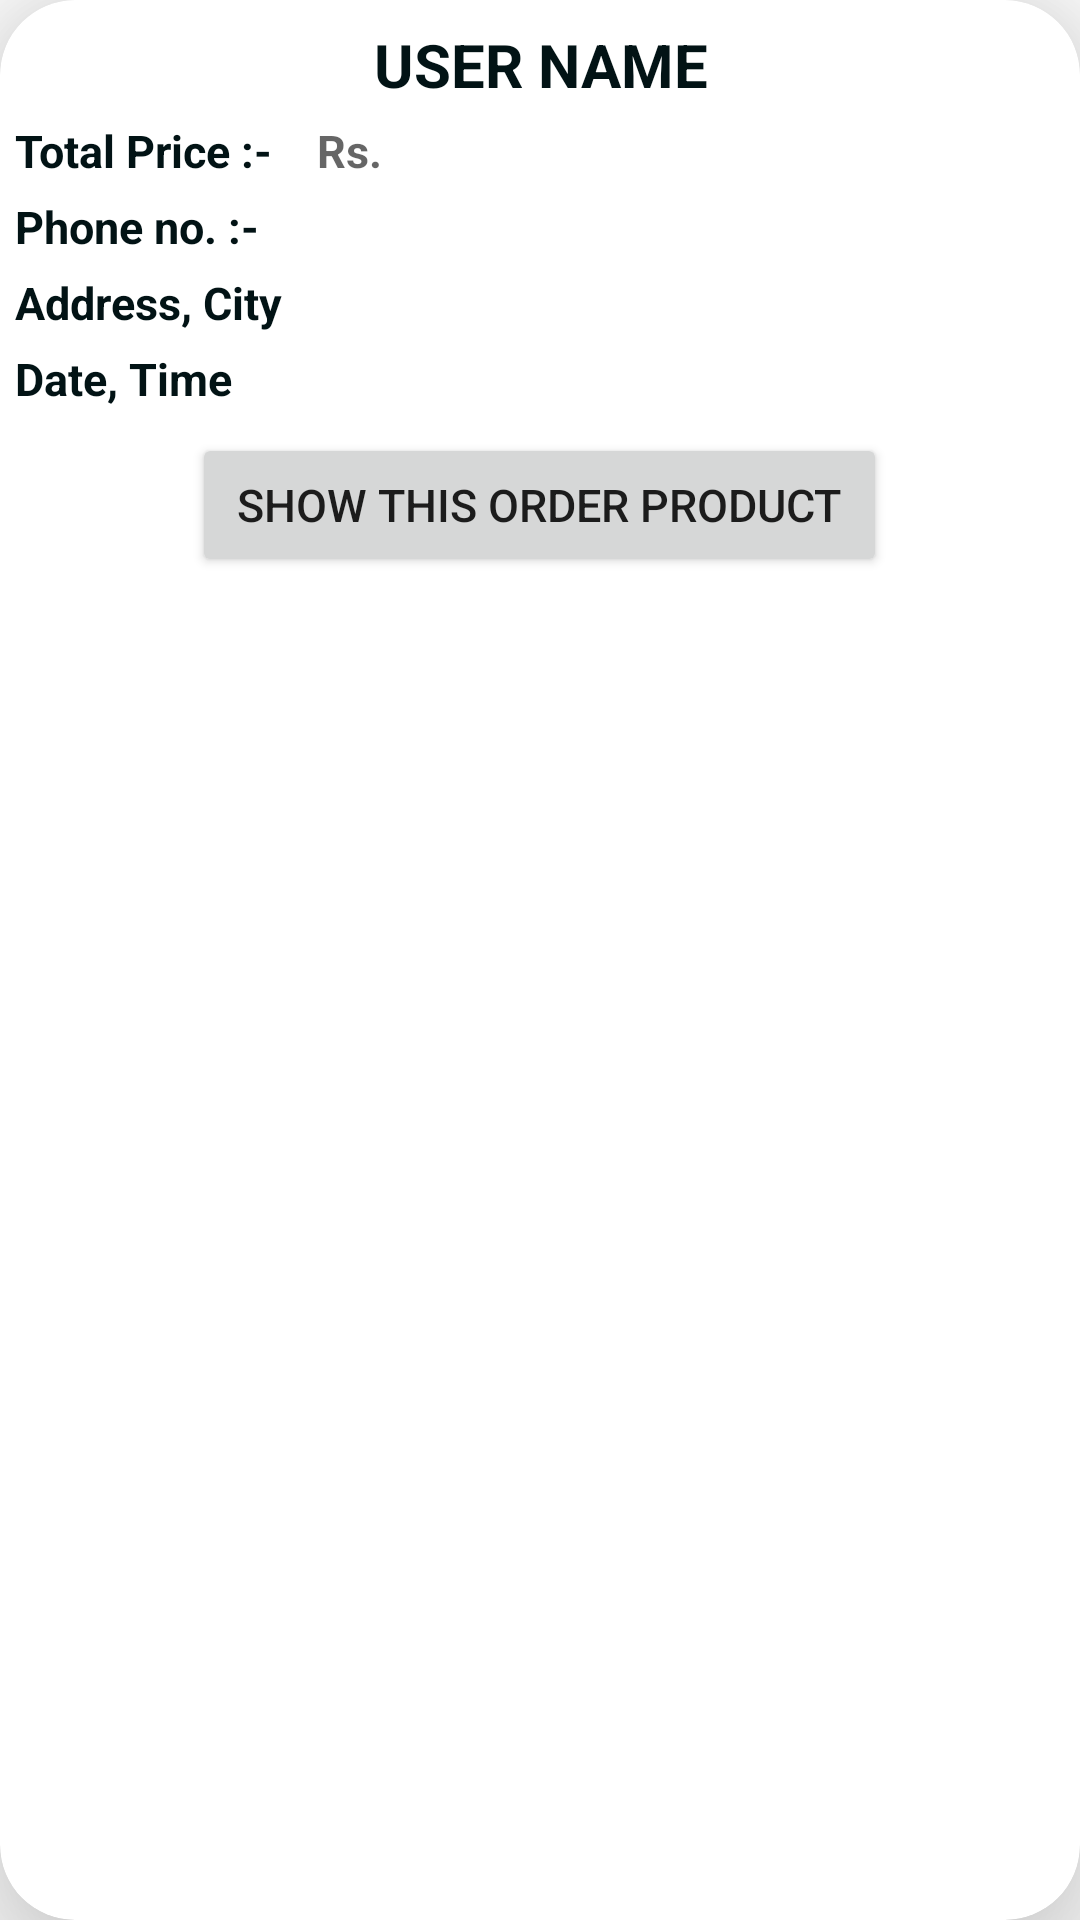

This screen was rendered from an Android layout file. Write that file and the resources it references.
<!-- AndroidManifest.xml: application theme Theme.DrPlantae -->
<!-- res/layout/orders_layout.xml -->
<?xml version="1.0" encoding="utf-8"?>
<androidx.cardview.widget.CardView
    xmlns:android="http://schemas.android.com/apk/res/android"
    android:layout_width="match_parent"
    android:layout_height="wrap_content"
    xmlns:app="http://schemas.android.com/apk/res-auto"
    android:layout_marginEnd="15dp"
    android:layout_marginStart="15dp"
    android:layout_marginTop="20dp"
    app:cardElevation="25dp"
    app:cardCornerRadius="25sp">

    <RelativeLayout
        android:layout_width="match_parent"
        android:layout_height="match_parent">

        <TextView
            android:id="@+id/order_username_layout"
            android:layout_width="match_parent"
            android:layout_height="wrap_content"
            android:text="User Name"
            android:textAlignment="center"
            android:textSize="20sp"
            android:textStyle="bold"
            android:textColor="@color/primary_dark"
            android:textAllCaps="true"
            android:layout_marginTop="8dp"/>

        

        <LinearLayout
            android:id="@+id/priceLinearLayout"
            android:layout_width="match_parent"
            android:layout_height="wrap_content"
            android:orientation="horizontal"
            android:layout_marginTop="5dp"
            android:gravity="left"
            android:layout_marginStart="5dp"
            android:layout_below="@id/order_username_layout">

            <TextView
                android:id="@+id/product_price_layoutone"
                android:layout_width="wrap_content"
                android:layout_height="wrap_content"
                android:text="Total Price :- "
                android:textAlignment="center"
                android:textSize="15sp"
                android:textStyle="bold"
                android:textColor="@color/primary_dark"/>

            <TextView
                android:id="@+id/order_price_layout"
                android:layout_width="wrap_content"
                android:layout_height="wrap_content"
                android:hint="  "
                android:textStyle="bold"
                android:textAlignment="center"
                android:textSize="15sp"
                android:textColor="@color/primary_dark" />

            <TextView
                android:textStyle="bold"
                android:id="@+id/product_price_layouttwo"
                android:layout_width="wrap_content"
                android:layout_height="wrap_content"
                android:hint=" Rs."
                android:textAlignment="center"
                android:textSize="15sp"
                android:textColor="@color/primary_dark" />
        </LinearLayout>

        <LinearLayout
            android:id="@+id/quantityLayout"
            android:layout_width="match_parent"
            android:layout_height="wrap_content"
            android:orientation="horizontal"
            android:layout_marginTop="5dp"
            android:gravity="left"
            android:layout_marginStart="5dp"
            android:layout_below="@id/priceLinearLayout">

            <TextView
                android:id="@+id/product_qty_layoutone"
                android:layout_width="wrap_content"
                android:layout_height="wrap_content"
                android:text="Phone no. :- "
                android:textAlignment="center"
                android:textSize="15sp"
                android:textStyle="bold"
                android:textColor="@color/primary_dark" />

            <TextView
                android:id="@+id/order_phone_layout"
                android:layout_width="wrap_content"
                android:layout_height="wrap_content"
                android:hint="  "
                android:textStyle="bold"
                android:textAlignment="center"
                android:textSize="15sp"
                android:textColor="@color/primary_dark" />

        </LinearLayout>

        <TextView
            android:id="@+id/order_address_city_layout"
            android:layout_width="match_parent"
            android:layout_height="wrap_content"
            android:text="Address, City"
            android:textSize="15sp"
            android:layout_marginTop="5dp"
            android:textStyle="bold"
            android:layout_marginStart="5dp"
            android:layout_below="@id/quantityLayout"
            android:textColor="@color/primary_dark"/>

        <TextView
            android:id="@+id/order_date_time_layout"
            android:layout_width="match_parent"
            android:layout_height="wrap_content"
            android:text="Date, Time"
            android:textSize="15sp"
            android:layout_marginTop="5dp"
            android:layout_marginBottom="8dp"
            android:textStyle="bold"
            android:layout_marginStart="5dp"
            android:layout_below="@id/order_address_city_layout"
            android:textColor="@color/primary_dark"/>

        <Button
            android:id="@+id/show_all_product"
            android:layout_height="wrap_content"
            android:layout_width="wrap_content"
            android:layout_below="@id/order_date_time_layout"
            android:layout_centerHorizontal="true"
            android:layout_marginBottom="8dp"
            android:paddingStart="15dp"
            android:paddingEnd="15dp"
            android:text="Show This Order product"
            android:textSize="15sp" />

    </RelativeLayout>
</androidx.cardview.widget.CardView>
<!-- resources referenced by this layout -->
<resources>
  <color name="primary_dark">#021315</color>
  <style name="Theme.DrPlantae" parent="Theme.MaterialComponents.DayNight.NoActionBar">
          <item name="colorPrimary">@color/primary</item>
          <item name="android:statusBarColor">@color/primary</item>
          
      </style>
  <color name="primary">#204C4A</color>
</resources>
